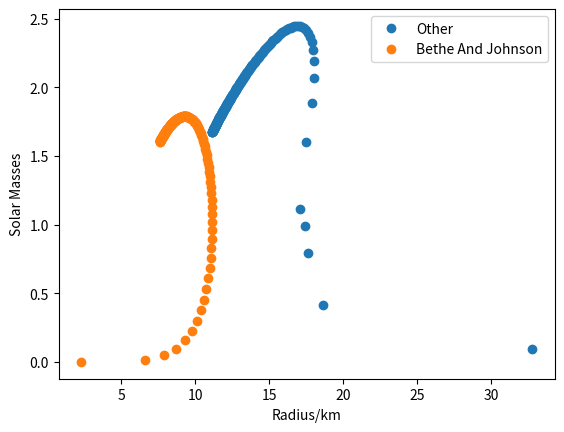
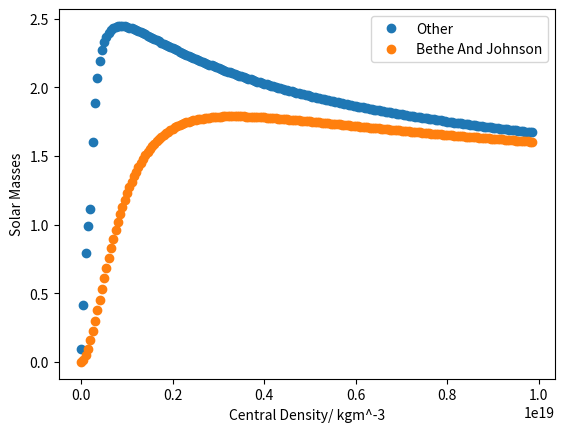
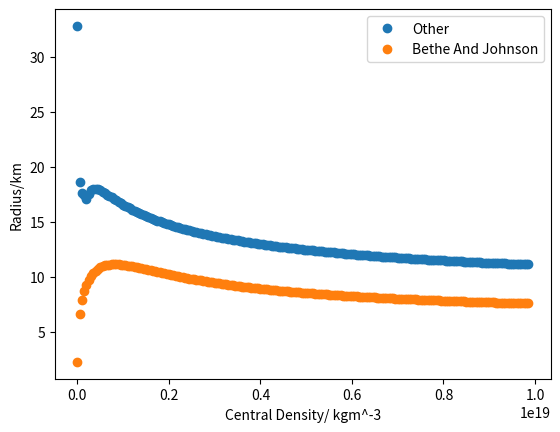

Source code (Python) for these figures, in order:
# -*- coding: utf-8 -*-
"""
Created on Fri Mar  9 17:04:08 2018

[redacted]
"""
import numpy as np
import matplotlib.pyplot as plt
from scipy import optimize

#Important constants
c=299792458 #Speed of light
G = 6.67*10**-11  #Gravitational Constant
hbar = 1.055*10**(-34) #HBAR
MNEUTRON = 1.67*10**(-27) #Mass of a neutron

"""
Will hold the final mass of the star in solar masses.
Each sub array inside the 2D array holds a different method, namely,the
D2P1 initialisation with P2D2 and P2D3 in the first one, and D2P3 with P2D3 in
the second one. The same applies for the RFinal 2D array but holding radius.
"""
MSolarFinal =[[],[]]
RFinal =[[],[]]
#This is used to initialise the boundary for central densities
family = np.arange(1, (9.9*10**3),50) #To be multipled x10^15
#This dictionary serves to then label the graphs appropriately, make use of it!
methodNames={0:'Other',1:'Bethe And Johnson'}
#Our RK4 integration numerical method method
def rk4(y,dy,x,h,rho,m):
    k1=dy(y,x,rho,m)
    k2=dy(y+h/2*k1,x+h/2,rho,m)
    k3=dy(y+h/2*k2,x+h/2,rho,m)
    k4=dy(y+h*k3,x+h,rho,m)
    y=y+h*(k1+2*k2+2*k3+k4)/6
    x=x+h
    return (x,y)

#To be used when?
def DensityToPressure1(rho):
  P = ((pow(hbar,2)*pow(3*pow(np.pi,2),2/3)*pow(rho,5/3))/(5*pow(MNEUTRON,8/3)))
  return P

#Used in lower density ranges, with D2P2
def PressureToDensity1(P):
  rho = pow(((P*5*(pow(MNEUTRON,8/3)))/(pow(hbar,2)*(pow(3*(pow(np.pi,2)),2/3)))),3/5)
  return rho

#Used in higher density ranges, with D2P2
def PressureToDensity2(P):
  rho = pow((3*P*pow(MNEUTRON,4/3)*pow(3*pow(np.pi,2),-1/3))/(hbar*c),3/4)
  return rho

#To be used with P2D1 and P2D2
def DensityToPressure2(rho):
  P=(hbar*c*pow(MNEUTRON,(-4/3))*pow(3*pow(np.pi,2),(1/3))*pow(rho,(4/3))/3)
  return P

#To be used with D2P3
def PressureToDensity3(Pressure):
  MNEUTRON2=989
  p=(Pressure*10**-45)/(1.602e-13)
  #P = 363.44 * n**2.54
  n = (p/363.44)**(1/2.54)
  density = 236*(n**2.54) +n*MNEUTRON2
  rho=(density*1.602e-13)/(1e-45*c**2)
  return rho

#To be used with P2D3 and is EOS from the chapter given.
def DensityToPressure3(rho):
  MNEUTRON2=989
  rho2=(rho*10**-45*c**2)/(1.602*10**-13)
  n=optimize.newton(lambda x: rho2-236*(x**(2.54))-x*MNEUTRON2,0.5)
  P = 363.44 * (n**2.54)
  P2 = (P*1.602*10**-13)/(10**-45)
  return P2

#This is the classical derivative for pressure.
#!!!!Rename to Pderiv if you want to use this instead of the TOV!!!!
def Xderiv(p,r,density,m):
  if(r==0):
    return 0
  else:
    return ((-G*m*density)/pow(r,2))

#This is the relativistic form of the derivative aka TOV
def Pderiv(P,r,rho,m):
  if m == 0:
    return 0
  else:
    a = (1+(P/(rho*pow(c,2))))*(1+(4*np.pi*pow(r,3)*P)/(m*pow(c,2)))*pow((1-(2*G*m/(r*pow(c,2)))),-1)
    b = (-G*m*rho/pow(r,2))
    d=a*b
    return d

#The mass derivative
def Mderiv(M,r,rho,b):
  return (4*rho*np.pi*pow(r,2))

#Extrapolation technique to be used towards the last 2 points before pressure
#Becomes 0
def Extrap(p1,p2,m1,m2,r1,r2):
  grad1 = (p1-p2)/(r1-r2) #Take gradient of pressure
  c = P1 - grad1*r1 #This is the linear form y=mx+c
  #Use newton-raphson numerical analysis to get the radius at P=0
  RadExtrap =optimize.newton(lambda R: +grad1*R +c, r1)
  grad2 = (m1-m2)/(r1-r2) #Mass gradient
  d = m1 - grad2*r1 #Calculate offset of mass using y=mx+c again
  MassExtrap = grad2*RadExtrap + d #Extrapolate to where P=0 ( R(P=0))
  return RadExtrap,MassExtrap

#Number of combinations of P2D and D2P used. Recall (n+1) since 0 is included
methods=2

for currentmethod in range(methods): #For each method combination
    for rhoIn in family: #For each central density

      h = 10.0 #Step size in meters
      r =[h] #Will hold the radius as it grows
      m =[0] #Will hold the mass as it grows
      rho = [(rhoIn*10**15)] #Will hold the density as it decreases
      P = [] #Will hold the pressure as it decreases
      breakpoint=2e17 #For method 0 a breakpoint between high and low densities is needed

      #Initialise the pressure using the appropriate D2P(current_central_density)
      if currentmethod==0 :
          P.append(DensityToPressure2(rho[0]))
      if currentmethod==1:
          P.append(DensityToPressure3(rho[0]))

      for i in range(1,100000): #Arbitrary number of iterations to ensure enough
          #print("Mass:    \t%2.6e"%(m[i-1]))
          #print("Pressure:\t%2.6e"%(P[i-1]))
          #print("New Density:\t%e"%(rho[i-1]))
          #print("New R :\t%f"%(r[i-1]))

          #Use the previous mass,radius and density to calculate the next one
          (r1,m1)= rk4(m[i-1], Mderiv ,r[i-1],h,rho[i-1],1)
          #Use the previous mass,radius,density and pressure to calculate the next one
          (r1,P1) = rk4(P[i-1], Pderiv ,r[i-1],h,rho[i-1],m[i-1])
          if(P1<=0):#Boundary condition to know when to stop since edge is reached
              #Extrapolate the pressure and mass to where P=0
              (RF,MF) = Extrap(P[i-1],P[i-2],m[i-1],m[i-2],r[i-1],r[i-2])
              print("Final Mass: %f"%MF)
              print("Final Radius: %f"%RF)
              #Append the final star mass and radius for the given method
              MSolarFinal[currentmethod].append((MF/(1.989*10**30)))
              RFinal[currentmethod].append(RF/1000)
              break
          #Append these to be used for the (i+1)th pressure and mass finding
          P.append(P1)
          r.append(r1)
          m.append(m1)
          #Decide which P2D method to use depending on the current method being investigated
          if(rho[i-1]>breakpoint and currentmethod==0):
              rho.append(PressureToDensity2(P1))
          elif(rho[i-1]<=breakpoint and currentmethod==0):
              rho.append(PressureToDensity1(P1))
          elif(currentmethod==1):
              rho.append(PressureToDensity3(P1))

#A graph of Mass vs Radius for the whole family,for all methods
fig = plt.figure()
for i in range(methods):
    x1=RFinal[i]
    y=MSolarFinal[i]
    y2=RFinal[i]
    x2=(family*10**15)
    plt.xlabel("Radius/km")
    plt.ylabel("Solar Masses")
    plt.plot(x1, y, "o",label=methodNames[i])
plt.legend()

#A graph of Mass vs Central Density for the whole family,for all methods
fig2=plt.figure()
for i in range(methods):
    x1=RFinal[i]
    y=MSolarFinal[i]
    y2=RFinal[i]
    x2=(family*10**15)
    plt.plot(x2, y, "o",label=methodNames[i])
    plt.xlabel("Central Density/ kgm^-3")
    plt.ylabel("Solar Masses")
plt.legend()
#A graph of Radius vs Central Density for the whole family,for all methods
fig3=plt.figure()
for i in range(methods):
    x1=RFinal[i]
    y=MSolarFinal[i]
    y2=RFinal[i]
    x2=(family*10**15)
    plt.plot(x2, y2, "o",label=methodNames[i])
    plt.xlabel("Central Density/ kgm^-3")
    plt.ylabel("Radius/km")
plt.legend()
plt.show()
